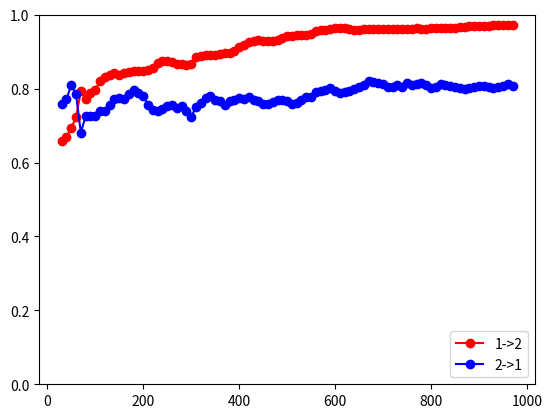

Reproduce this figure in Python.
# -*- coding: utf-8 -*-

libsizeSet=[30, 40, 50, 60, 70, 80, 90, 100, 110, 120, 130, 140, 150, 160, 170, 180, 190, 200, 210, 220, 230, 240, 250, 260, 270, 280, 290, 300, 310, 320, 330, 340, 350, 360, 370, 380, 390, 400, 410, 420, 430, 440, 450, 460, 470, 480, 490, 500, 510, 520, 530, 540, 550, 560, 570, 580, 590, 600, 610, 620, 630, 640, 650, 660, 670, 680, 690, 700, 710, 720, 730, 740, 750, 760, 770, 780, 790, 800, 810, 820, 830, 840, 850, 860, 870, 880, 890, 900, 910, 920, 930, 940, 950, 960, 970]
competition_RhoSetCCM_1_2=[0.6594253081837902, 0.6680204992942405, 0.694016445864938, 0.7221498544279111, 0.7934582849917893, 0.7720698358905264, 0.7882812782796055, 0.7963504973690615, 0.8204351626608234, 0.8322678210515868, 0.8364726390987816, 0.8414965515897409, 0.8378802643447412, 0.8434540118841497, 0.8459057182198231, 0.8476266871544089, 0.8487545573826838, 0.8468509250480295, 0.8508060554815137, 0.8549536780227006, 0.8680686350461906, 0.8744200879744625, 0.8747026539608583, 0.8724529373451669, 0.8661622616463704, 0.8674062481643974, 0.8651265134987904, 0.8663162150333664, 0.8864239150305279, 0.8886665954364549, 0.8897067251912745, 0.8905444011775565, 0.891322992594416, 0.8941790526588103, 0.8953738490789814, 0.8974276367855067, 0.9007132308114505, 0.9119790944831644, 0.9173485459954888, 0.9259743899088323, 0.9297697491356303, 0.9301752113997379, 0.9297801451914063, 0.9296529364996421, 0.9299486784432907, 0.9305649474149963, 0.9355724127935605, 0.9415657698460185, 0.9430181415705796, 0.9456050472812041, 0.9446895320481928, 0.9460531343942445, 0.9476077845394522, 0.9553795819834091, 0.9573604895340668, 0.9594088707854105, 0.9617666538743124, 0.9635934012646862, 0.9631939043814106, 0.9641257114232348, 0.9623048148523698, 0.95933481570052, 0.9595677099847181, 0.9612434400707622, 0.960919605899715, 0.9611456832549548, 0.9612460941890144, 0.9619045737771154, 0.9619722095767242, 0.9620188844695948, 0.9620264054890858, 0.9621513708139349, 0.9621517592237556, 0.9621093093274076, 0.9627453718059961, 0.9623190778785948, 0.9624906867787447, 0.9635406448438893, 0.9638097176031153, 0.9638296399176353, 0.963821576160882, 0.9643315649930627, 0.9648203069527663, 0.9657317015452948, 0.9663967589437148, 0.9704251203554702, 0.970580464368678, 0.9702493600716875, 0.9690117165743177, 0.9704470044982454, 0.9710653372114733, 0.9718584741251265, 0.9721267497394724, 0.9725962249165927, 0.9717926907921954]
competition_RhoSetCCM_2_1=[0.7578613634544872, 0.770760497996553, 0.809891082965726, 0.7843733737160332, 0.6807100395883935, 0.7257739929842117, 0.7272113679012293, 0.7255409371023123, 0.7386802734326781, 0.7392737503502558, 0.7560040608568193, 0.7730353948195524, 0.7742441975477009, 0.7725003342351668, 0.7852625366535049, 0.7974465978234978, 0.7883675321863065, 0.7810458168951552, 0.7546050166068737, 0.7431314192779469, 0.738762094008365, 0.7456230553561258, 0.7531935993807568, 0.7557119393531501, 0.7469244309860864, 0.7538102601750826, 0.7382533985878468, 0.723261756495875, 0.7503753643671169, 0.7621398372584852, 0.773469734693335, 0.78068458495407, 0.7690559295633288, 0.7654767309639164, 0.7552168580869755, 0.7663664710131783, 0.7696486380096366, 0.7736286535397361, 0.7709060726769666, 0.7777485787311698, 0.7678331617083731, 0.7659488089995844, 0.7580575085211647, 0.75833544702715, 0.763853706941236, 0.7690581105794739, 0.7682089164628704, 0.7652842870343869, 0.7579467725626806, 0.7618769056343646, 0.7701877470543713, 0.7773031940336099, 0.7764251176122725, 0.7909030824939702, 0.7925437451898932, 0.7968403898994144, 0.8013917618903549, 0.7944217785825359, 0.7878047894952692, 0.7918200403039735, 0.7937000272403778, 0.8001505447468374, 0.8030977730686746, 0.8102559504317928, 0.820315163665349, 0.81724488282931, 0.8164188612796816, 0.8126977066239514, 0.8032217160002062, 0.8033121726530614, 0.8093370922338395, 0.8050881800325119, 0.8140779758330865, 0.8095734646727046, 0.8131065596295026, 0.8152084149858158, 0.8101345127531863, 0.8029239715949413, 0.80327696387695, 0.8122093680466588, 0.8104330545021663, 0.8067210141246978, 0.8042888906489918, 0.8010648951506611, 0.7993880381081593, 0.8029453344068058, 0.8047175744551613, 0.8066418703984883, 0.8057645282272367, 0.8040210038461292, 0.8014942466034963, 0.804591012159141, 0.8061707777650827, 0.8116861624155092, 0.8065015186574173]
import matplotlib.pyplot as plt
plt.plot(libsizeSet,competition_RhoSetCCM_1_2,'ro-',label="1->2")
plt.plot(libsizeSet,competition_RhoSetCCM_2_1,'bo-',label="2->1")
plt.ylim((0, 1))
plt.legend(loc='lower right')
plt.show()